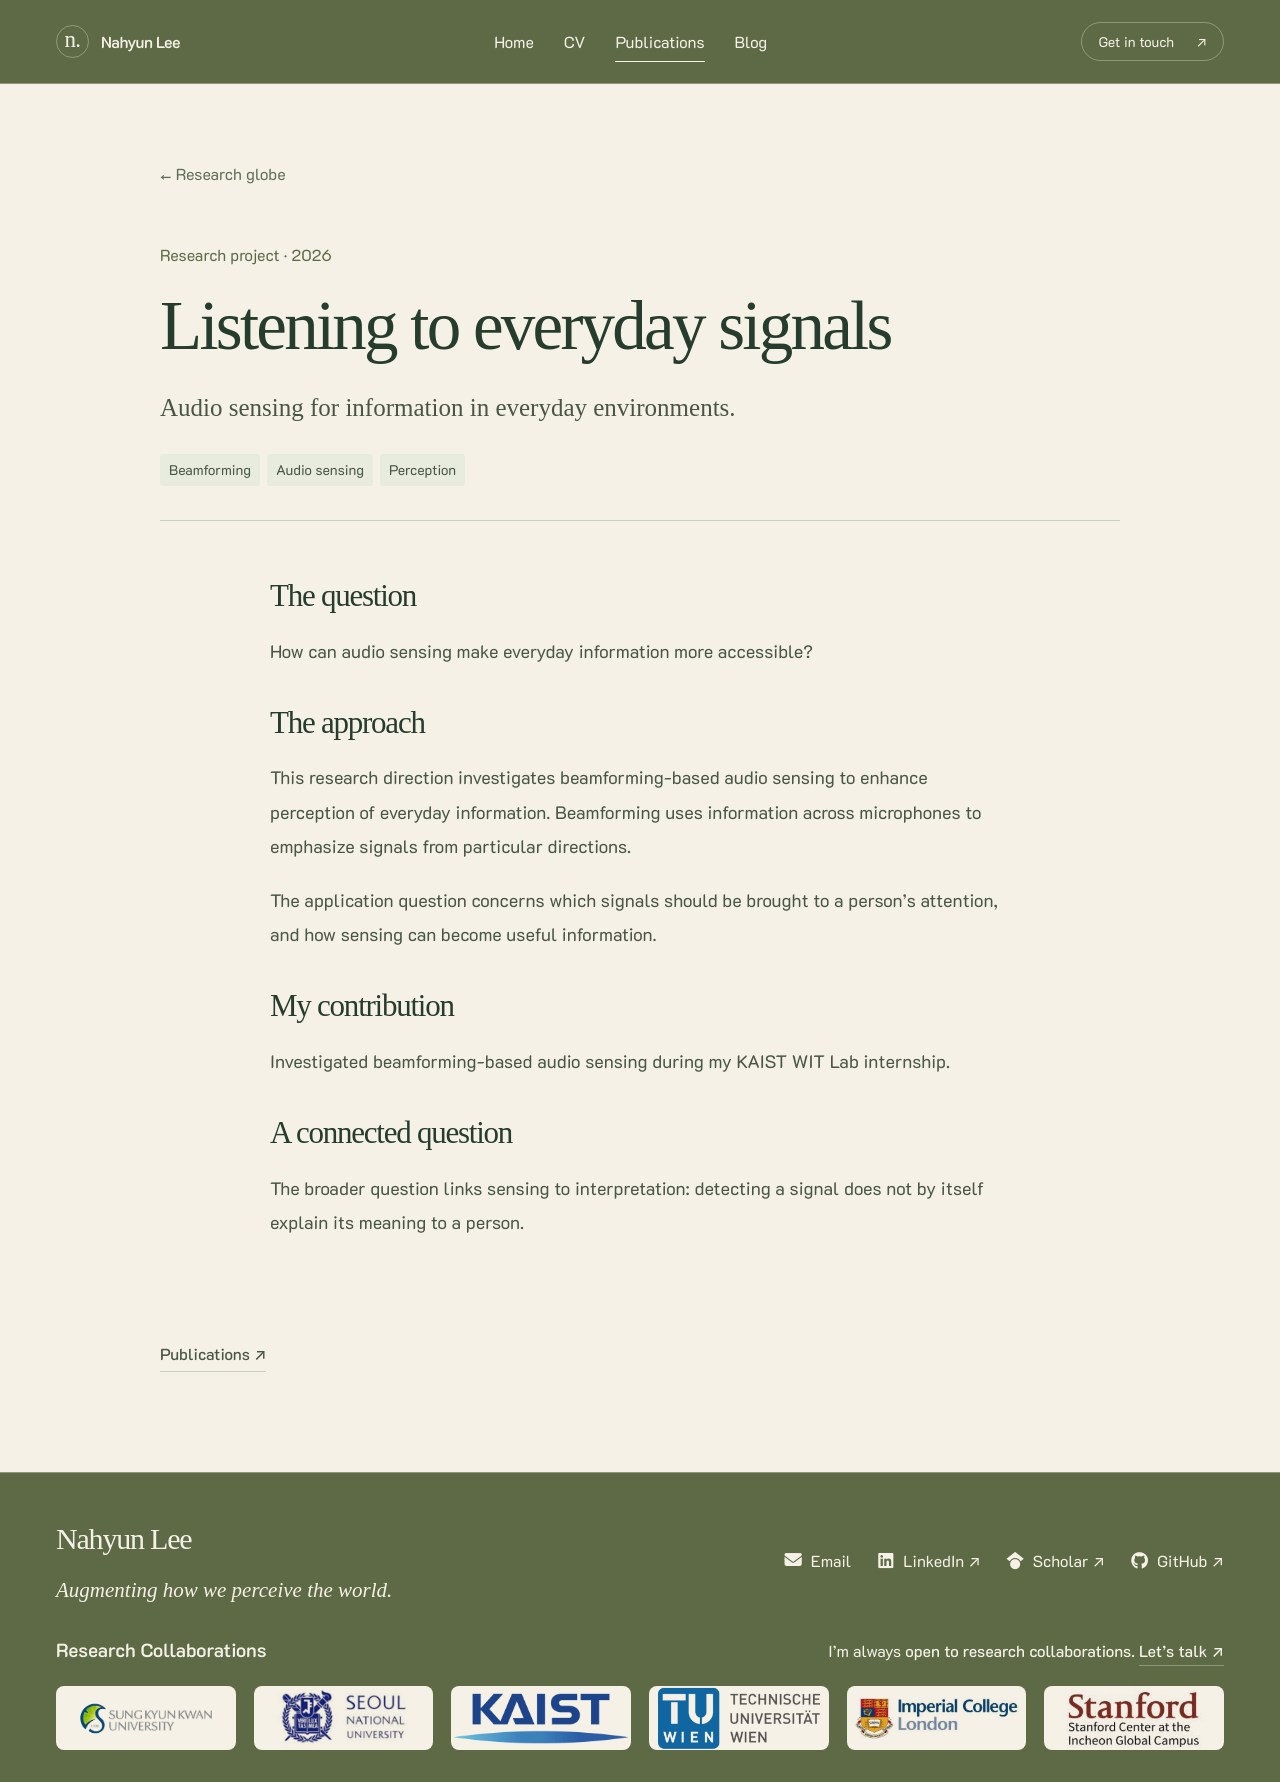

repository: leadtheworld/leadtheworld.github.io · page: research/beamforming/index.html · generator: jekyll

---
layout: atlas-project
title: Listening to everyday signals
description: Audio sensing for information in everyday environments.
permalink: /research/beamforming/
section: publications
project_id: beamforming
nav: false
---

## The question

How can audio sensing make everyday information more accessible?

## The approach

This research direction investigates beamforming-based audio sensing to enhance perception of everyday information. Beamforming uses information across microphones to emphasize signals from particular directions.

The application question concerns which signals should be brought to a person’s attention, and how sensing can become useful information.

## My contribution

Investigated beamforming-based audio sensing during my KAIST WIT Lab internship.

## A connected question

The broader question links sensing to interpretation: detecting a signal does not by itself explain its meaning to a person.
